Run: headless pygame with SDL's dummy video driver; simulated clock (each Clock.tick advances the game by its frame time, no real sleeping); random seed 0; keys injected as events and as key.get_pressed() state; mouse plan: one left click at the window centre at the start of phase 2, then a move to the lower-right quarter at the start of phase 3; restart key R tapped at the start of phases 3 and 4.
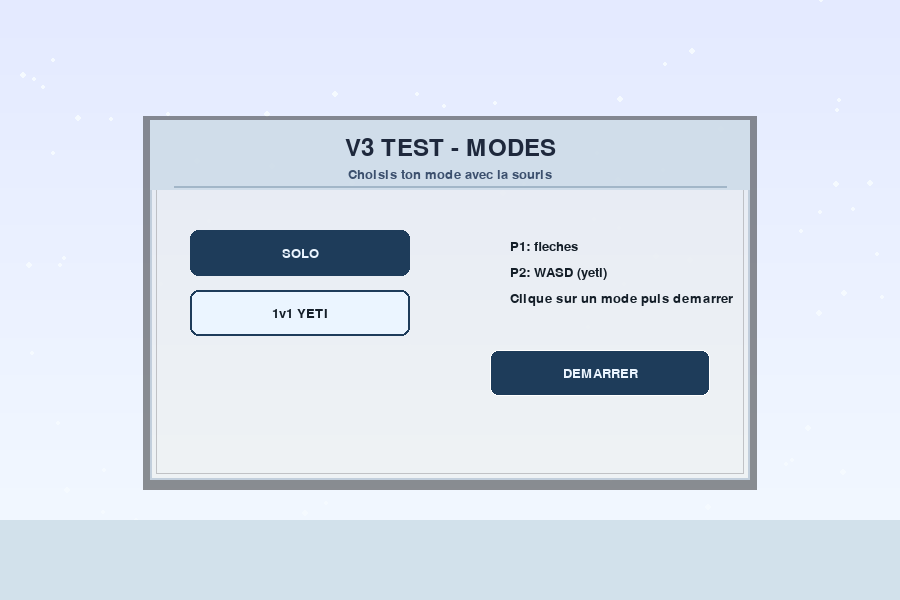
Frame 1 of 4 · flips 1–60 · no input
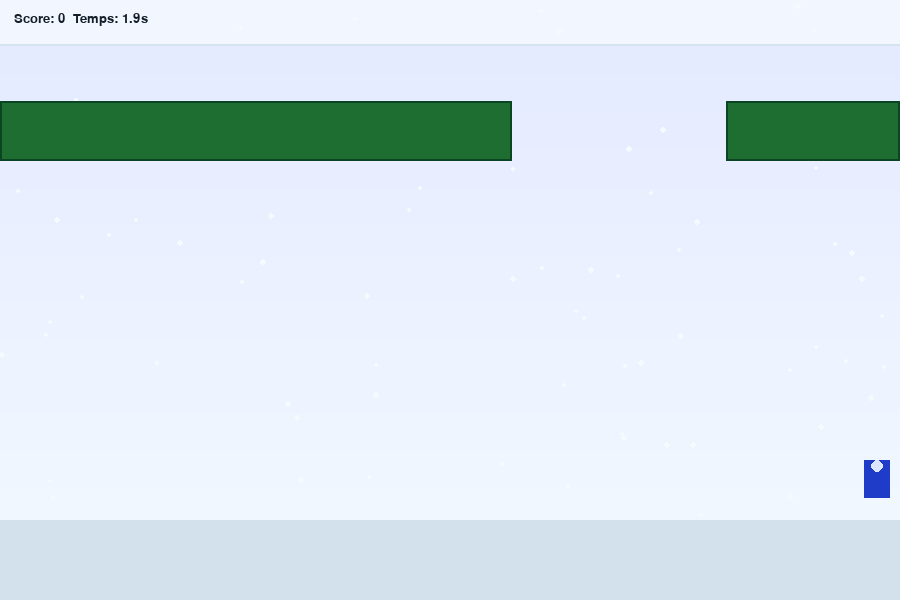
Frame 2 of 4 · flips 61–180 · clicked the window centre · tapped SPACE, RETURN · held RIGHT (→), D
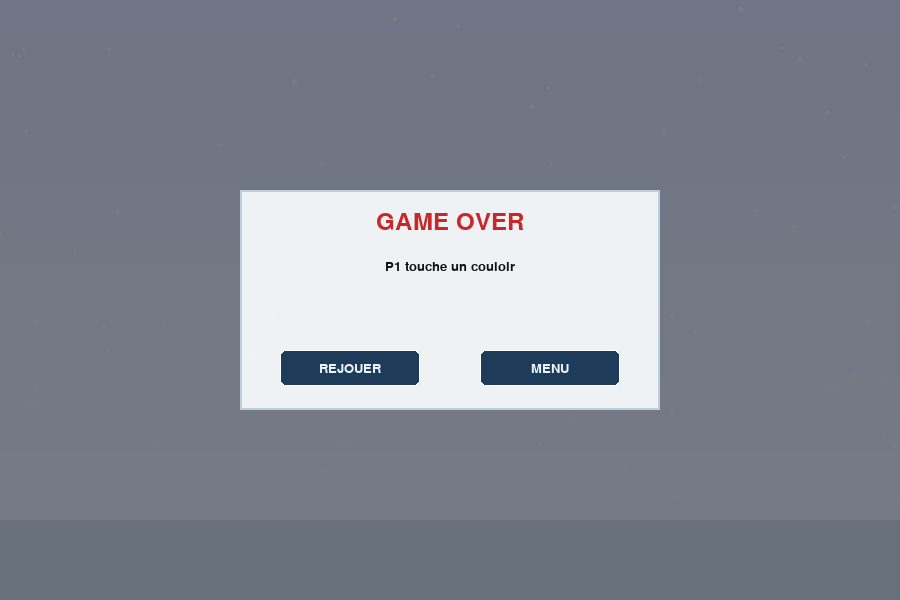
Frame 3 of 4 · flips 181–300 · moved the mouse to the lower-right quarter · tapped R · held DOWN (↓), S
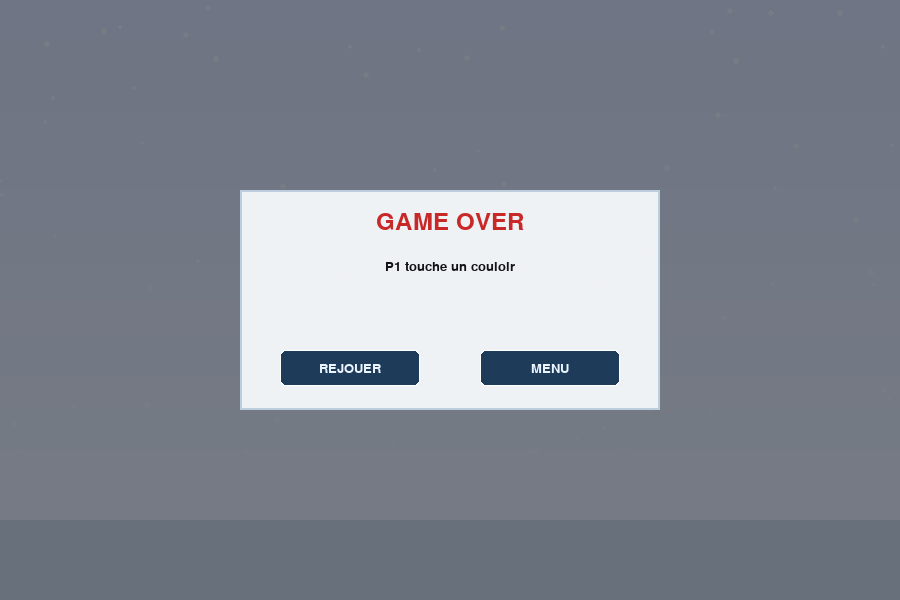
Frame 4 of 4 · flips 301–420 · tapped R · held LEFT (←), A, UP (↑), W

The pygame program that drew these frames:

import sys
import random
import pygame


WIDTH, HEIGHT = 900, 600
FPS = 60


class Gate:
    def __init__(self, y, gap_x, gap_w, speed):
        self.y = y
        self.gap_x = gap_x
        self.gap_w = gap_w
        self.speed = speed
        self.h = 60

    def update(self, dt):
        self.y += self.speed * dt

    def rects(self):
        left = pygame.Rect(0, int(self.y), int(self.gap_x), self.h)
        right = pygame.Rect(int(self.gap_x + self.gap_w), int(self.y), WIDTH - int(self.gap_x + self.gap_w), self.h)
        return left, right

    def draw(self, screen):
        left, right = self.rects()
        pygame.draw.rect(screen, (30, 110, 50), left)
        pygame.draw.rect(screen, (30, 110, 50), right)
        pygame.draw.rect(screen, (10, 70, 35), left, 2)
        pygame.draw.rect(screen, (10, 70, 35), right, 2)


def clamp(v, lo, hi):
    return max(lo, min(hi, v))


def draw_background(screen, snowflakes):
    for i in range(HEIGHT):
        shade = 228 + int(16 * (i / HEIGHT))
        screen.fill((shade, shade + 6, 255), rect=pygame.Rect(0, i, WIDTH, 1))
    for f in snowflakes:
        pygame.draw.circle(screen, (245, 250, 255), (int(f["x"]), int(f["y"])), int(f["r"]))


def build_snowflakes(count=100):
    flakes = []
    for _ in range(count):
        r = random.choice([2, 2, 3])
        flakes.append({
            "x": random.randint(0, WIDTH),
            "y": random.randint(0, HEIGHT),
            "r": r,
            "spd": random.uniform(25, 60) if r >= 3 else random.uniform(30, 80),
            "drift": random.uniform(-18, 18),
        })
    return flakes


def main():
    pygame.init()
    screen = pygame.display.set_mode((WIDTH, HEIGHT))
    pygame.display.set_caption("Ski Runner V3 - test")
    clock = pygame.time.Clock()
    font = pygame.font.SysFont("arial", 20)
    big_font = pygame.font.SysFont("arial", 36)

    state = "menu"
    mode = 1  # 1 solo, 3 vs yeti
    running = True
    snowflakes = build_snowflakes(110)

    button_style = {
        "bg": (235, 245, 255),
        "border": (30, 60, 90),
        "active": (30, 60, 90),
        "text": (20, 30, 40),
    }

    def get_menu_buttons():
        panel_w, panel_h = 600, 360
        panel_x = WIDTH // 2 - panel_w // 2
        panel_y = HEIGHT // 2 - panel_h // 2
        btn_w, btn_h = 220, 46
        btn_solo = pygame.Rect(panel_x + 40, panel_y + 110, btn_w, btn_h)
        btn_vs = pygame.Rect(panel_x + 40, panel_y + 170, btn_w, btn_h)
        btn_start = pygame.Rect(panel_x + panel_w - btn_w - 40, panel_y + 230, btn_w, btn_h)
        return {
            "panel": (panel_x, panel_y, panel_w, panel_h),
            "solo": btn_solo,
            "vs": btn_vs,
            "start": btn_start,
        }

    def reset_game():
        return {
            "p1": {"x": WIDTH // 2 - 40, "y": HEIGHT - 140, "w": 26, "h": 38, "speed": 240},
            "p2": {"x": WIDTH // 2 + 40, "y": HEIGHT - 140, "w": 26, "h": 38, "speed": 240},
            "gates": [],
            "spawn_timer": 0.0,
            "score": 0,
            "time": 0.0,
            "over_text": "",
        }

    data = reset_game()

    while running:
        dt = clock.tick(FPS) / 1000.0

        for event in pygame.event.get():
            if event.type == pygame.QUIT:
                running = False
            if event.type == pygame.KEYDOWN:
                if state == "menu":
                    if event.key == pygame.K_1:
                        mode = 1
                    if event.key == pygame.K_2:
                        mode = 3
                    if event.key == pygame.K_RETURN:
                        state = "play"
                        data = reset_game()
                elif state == "game_over":
                    if event.key == pygame.K_r:
                        state = "play"
                        data = reset_game()
                    if event.key == pygame.K_ESCAPE:
                        state = "menu"
            if event.type == pygame.MOUSEBUTTONDOWN and event.button == 1:
                if state == "menu":
                    btns = get_menu_buttons()
                    mx, my = event.pos
                    if btns["solo"].collidepoint(mx, my):
                        mode = 1
                    if btns["vs"].collidepoint(mx, my):
                        mode = 3
                    if btns["start"].collidepoint(mx, my):
                        state = "play"
                        data = reset_game()
                elif state == "game_over":
                    mx, my = event.pos
                    btn_retry = pygame.Rect(WIDTH // 2 - 170, HEIGHT // 2 + 50, 140, 36)
                    btn_menu = pygame.Rect(WIDTH // 2 + 30, HEIGHT // 2 + 50, 140, 36)
                    if btn_retry.collidepoint(mx, my):
                        state = "play"
                        data = reset_game()
                    if btn_menu.collidepoint(mx, my):
                        state = "menu"

        keys = pygame.key.get_pressed()

        if state == "play":
            data["time"] += dt
            data["score"] += int(12 * dt)

            p1 = data["p1"]
            p2 = data["p2"]

            # player 1 (arrows)
            if keys[pygame.K_LEFT]:
                p1["x"] -= p1["speed"] * dt
            if keys[pygame.K_RIGHT]:
                p1["x"] += p1["speed"] * dt
            if keys[pygame.K_UP]:
                p1["y"] -= p1["speed"] * dt
            if keys[pygame.K_DOWN]:
                p1["y"] += p1["speed"] * dt

            # player 2 (WASD) for duo / vs yeti
            if mode == 3:
                if keys[pygame.K_a]:
                    p2["x"] -= p2["speed"] * dt
                if keys[pygame.K_d]:
                    p2["x"] += p2["speed"] * dt
                if keys[pygame.K_w]:
                    p2["y"] -= p2["speed"] * dt
                if keys[pygame.K_s]:
                    p2["y"] += p2["speed"] * dt

            p1["x"] = clamp(p1["x"], 10, WIDTH - p1["w"] - 10)
            p1["y"] = clamp(p1["y"], 70, HEIGHT - p1["h"] - 10)
            p2["x"] = clamp(p2["x"], 10, WIDTH - p2["w"] - 10)
            p2["y"] = clamp(p2["y"], 70, HEIGHT - p2["h"] - 10)

            # gates
            data["spawn_timer"] += dt
            if data["spawn_timer"] >= 1.2:
                data["spawn_timer"] = 0.0
                gap_w = random.randint(160, 240)
                gap_x = random.randint(80, WIDTH - 80 - gap_w)
                data["gates"].append(Gate(-60, gap_x, gap_w, 220))

            for g in data["gates"][:]:
                g.update(dt)
                if g.y > HEIGHT + 60:
                    data["gates"].remove(g)

            # collisions
            p1_rect = pygame.Rect(int(p1["x"]), int(p1["y"]), p1["w"], p1["h"])
            p2_rect = pygame.Rect(int(p2["x"]), int(p2["y"]), p2["w"], p2["h"])

            for g in data["gates"]:
                left, right = g.rects()
                if p1_rect.colliderect(left) or p1_rect.colliderect(right):
                    data["over_text"] = "P1 touche un couloir"
                    state = "game_over"
            if mode == 3:
                if p1_rect.colliderect(p2_rect):
                    data["over_text"] = "YETI attrape P1"
                    state = "game_over"

        # draw
        for f in snowflakes:
            f["y"] += f["spd"] * dt
            f["x"] += f["drift"] * dt
            if f["y"] > HEIGHT + 10:
                f["y"] = random.randint(-200, -20)
                f["x"] = random.randint(0, WIDTH)
            if f["x"] < -10:
                f["x"] = WIDTH + 10
            if f["x"] > WIDTH + 10:
                f["x"] = -10

        draw_background(screen, snowflakes)
        pygame.draw.rect(screen, (210, 225, 235), (0, HEIGHT - 80, WIDTH, 80))

        if state == "menu":
            btns = get_menu_buttons()
            panel_x, panel_y, panel_w, panel_h = btns["panel"]

            shadow = pygame.Surface((panel_w + 14, panel_h + 14), pygame.SRCALPHA)
            shadow.fill((0, 0, 0, 110))
            screen.blit(shadow, (panel_x - 7, panel_y - 4))

            panel = pygame.Surface((panel_w, panel_h), pygame.SRCALPHA)
            for i in range(panel_h):
                shade = 242 + int(8 * (i / panel_h))
                panel.fill((shade, shade + 4, 255, 230), rect=pygame.Rect(0, i, panel_w, 1))
            pygame.draw.rect(panel, (210, 225, 240, 200), (0, 0, panel_w, panel_h), 2)
            pygame.draw.rect(panel, (255, 255, 255, 120), (6, 6, panel_w - 12, panel_h - 12), 1)
            pygame.draw.rect(panel, (220, 235, 248, 220), (0, 0, panel_w, 70))
            pygame.draw.line(panel, (170, 195, 215, 200), (24, 66), (panel_w - 24, 66), 2)
            screen.blit(panel, (panel_x, panel_y))

            title = big_font.render("V3 TEST - MODES", True, (30, 40, 60))
            subtitle = font.render("Choisis ton mode avec la souris", True, (60, 80, 110))
            screen.blit(title, (WIDTH // 2 - title.get_width() // 2, panel_y + 16))
            screen.blit(subtitle, (WIDTH // 2 - subtitle.get_width() // 2, panel_y + 48))

            mouse = pygame.mouse.get_pos()
            for rect, label, active in [
                (btns["solo"], "SOLO", mode == 1),
                (btns["vs"], "1v1 YETI", mode == 3),
            ]:
                is_hover = rect.collidepoint(mouse)
                bg = button_style["active"] if active or is_hover else button_style["bg"]
                text_col = (235, 245, 255) if active or is_hover else button_style["text"]
                pygame.draw.rect(screen, bg, rect, border_radius=8)
                pygame.draw.rect(screen, button_style["border"], rect, 2, border_radius=8)
                txt = font.render(label, True, text_col)
                screen.blit(txt, (rect.centerx - txt.get_width() // 2, rect.centery - txt.get_height() // 2))

            pygame.draw.rect(screen, (30, 60, 90), btns["start"], border_radius=8)
            pygame.draw.rect(screen, (255, 255, 255), btns["start"], 1, border_radius=8)
            start_txt = font.render("DEMARRER", True, (235, 245, 255))
            screen.blit(start_txt, (btns["start"].centerx - start_txt.get_width() // 2, btns["start"].centery - start_txt.get_height() // 2))

            tips = [
                "P1: fleches",
                "P2: WASD (yeti)",
                "Clique sur un mode puis demarrer",
            ]
            ty = panel_y + 120
            for line in tips:
                txt = font.render(line, True, (20, 30, 40))
                screen.blit(txt, (panel_x + panel_w - 240, ty))
                ty += 26

        elif state == "play":
            for g in data["gates"]:
                g.draw(screen)

            # players
            p1 = data["p1"]
            pygame.draw.rect(screen, (30, 60, 200), (int(p1["x"]), int(p1["y"]), p1["w"], p1["h"]))
            pygame.draw.circle(screen, (220, 230, 255), (int(p1["x"] + p1["w"] / 2), int(p1["y"] + 6)), 6)

            if mode in (2, 3):
                p2 = data["p2"]
                color = (200, 40, 40) if mode == 3 else (40, 120, 60)
                pygame.draw.rect(screen, color, (int(p2["x"]), int(p2["y"]), p2["w"], p2["h"]))
                pygame.draw.circle(screen, (240, 220, 220), (int(p2["x"] + p2["w"] / 2), int(p2["y"] + 6)), 6)

            hud_panel = pygame.Surface((WIDTH, 46), pygame.SRCALPHA)
            hud_panel.fill((245, 250, 255, 185))
            pygame.draw.line(hud_panel, (210, 225, 235, 200), (0, 44), (WIDTH, 44), 2)
            screen.blit(hud_panel, (0, 0))
            hud = font.render(f"Score: {data['score']}  Temps: {data['time']:.1f}s", True, (20, 30, 40))
            screen.blit(hud, (14, 12))

        else:
            overlay = pygame.Surface((WIDTH, HEIGHT), pygame.SRCALPHA)
            overlay.fill((15, 20, 30, 140))
            screen.blit(overlay, (0, 0))
            panel_w, panel_h = 420, 220
            panel_x = WIDTH // 2 - panel_w // 2
            panel_y = HEIGHT // 2 - panel_h // 2
            panel = pygame.Surface((panel_w, panel_h), pygame.SRCALPHA)
            panel.fill((250, 252, 255, 235))
            pygame.draw.rect(panel, (200, 220, 235, 220), (0, 0, panel_w, panel_h), 2)
            screen.blit(panel, (panel_x, panel_y))

            over = big_font.render("GAME OVER", True, (200, 40, 40))
            screen.blit(over, (WIDTH // 2 - over.get_width() // 2, panel_y + 20))
            reason = font.render(data.get("over_text", ""), True, (20, 20, 20))
            screen.blit(reason, (WIDTH // 2 - reason.get_width() // 2, panel_y + 70))

            btn_retry = pygame.Rect(WIDTH // 2 - 170, HEIGHT // 2 + 50, 140, 36)
            btn_menu = pygame.Rect(WIDTH // 2 + 30, HEIGHT // 2 + 50, 140, 36)
            pygame.draw.rect(screen, (30, 60, 90), btn_retry, border_radius=6)
            pygame.draw.rect(screen, (30, 60, 90), btn_menu, border_radius=6)
            pygame.draw.rect(screen, (255, 255, 255), btn_retry, 1, border_radius=6)
            pygame.draw.rect(screen, (255, 255, 255), btn_menu, 1, border_radius=6)
            retry_txt = font.render("REJOUER", True, (235, 245, 255))
            menu_txt = font.render("MENU", True, (235, 245, 255))
            screen.blit(retry_txt, (btn_retry.centerx - retry_txt.get_width() // 2, btn_retry.centery - retry_txt.get_height() // 2))
            screen.blit(menu_txt, (btn_menu.centerx - menu_txt.get_width() // 2, btn_menu.centery - menu_txt.get_height() // 2))

        pygame.display.flip()

    pygame.quit()
    sys.exit()


if __name__ == "__main__":
    main()
